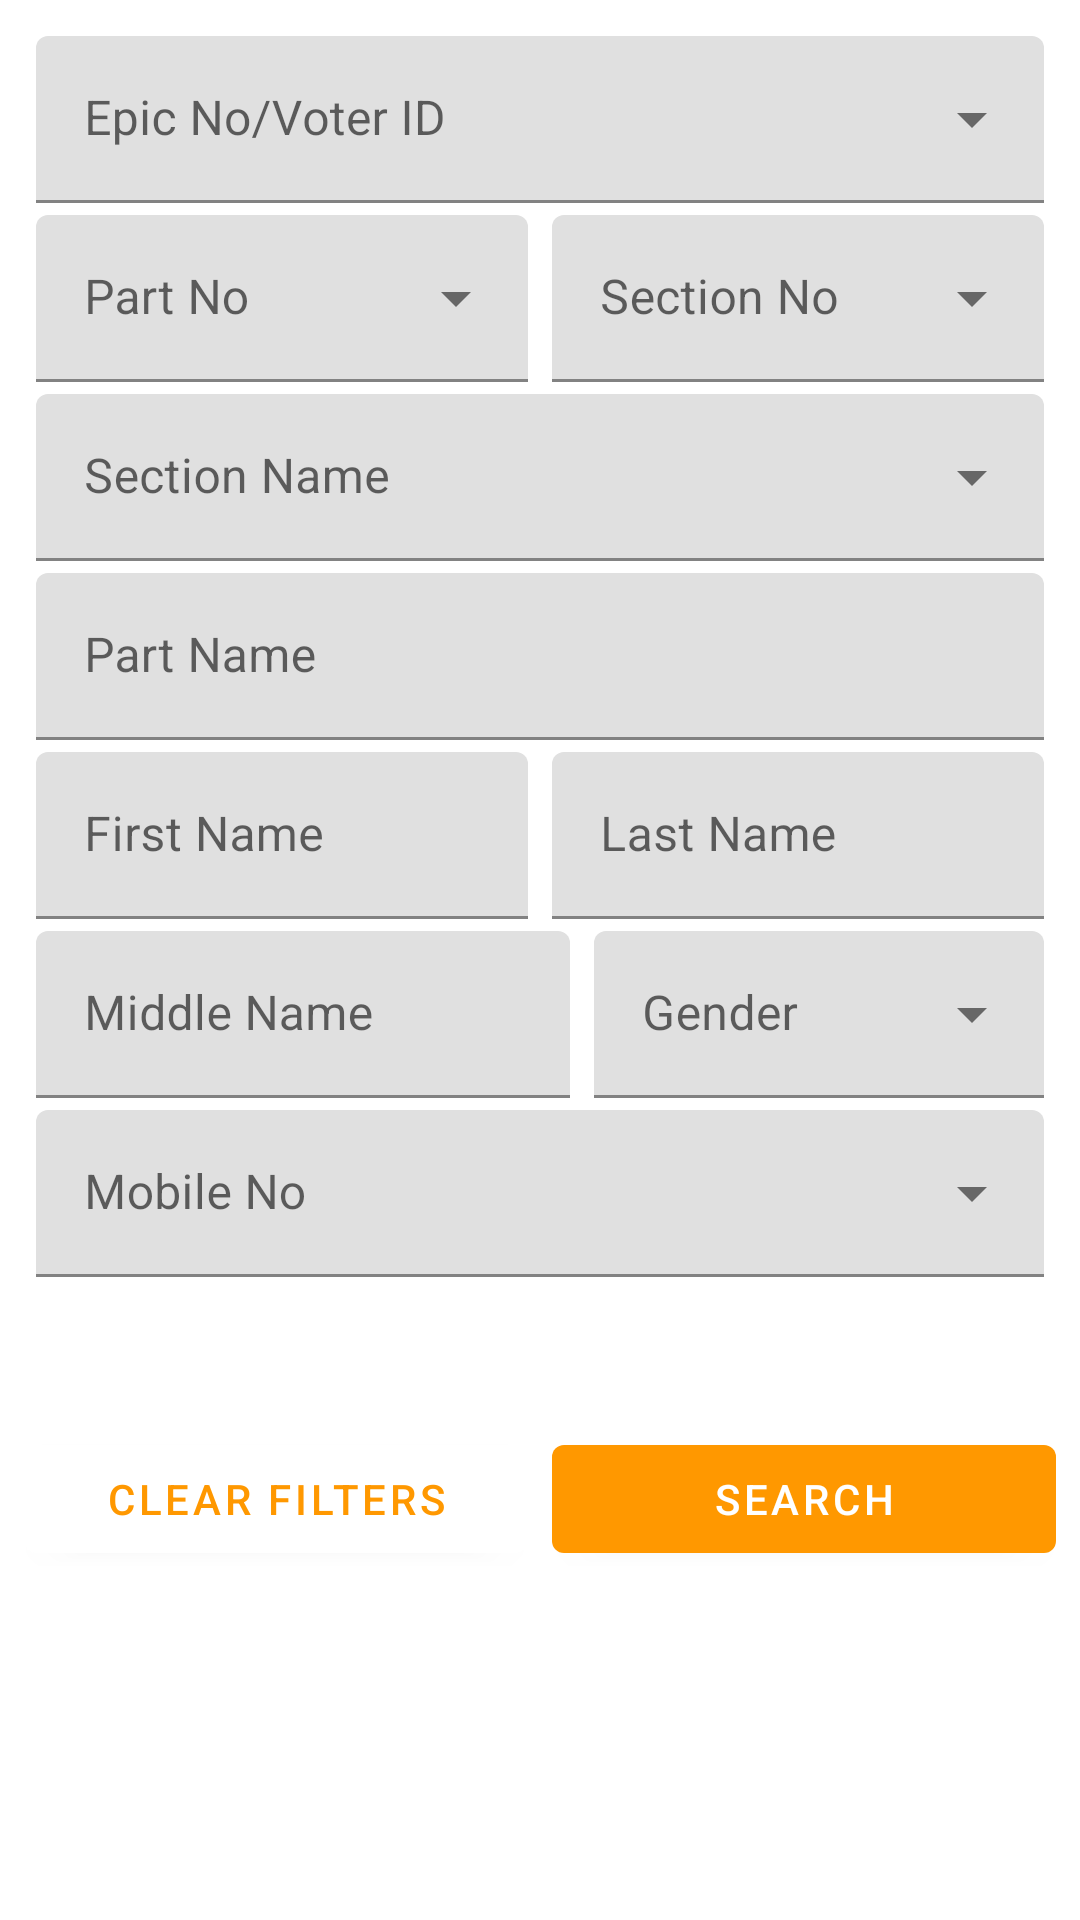

This screen was rendered from an Android layout file. Write that file and the resources it references.
<!-- AndroidManifest.xml: application theme Theme.ElectionBooth -->
<!-- res/layout/activity_main.xml -->
<?xml version="1.0" encoding="utf-8"?>
<ScrollView xmlns:android="http://schemas.android.com/apk/res/android"
    xmlns:app="http://schemas.android.com/apk/res-auto"
    xmlns:tools="http://schemas.android.com/tools"
    android:layout_width="match_parent"
    android:layout_height="match_parent">

    <androidx.constraintlayout.widget.ConstraintLayout
        android:layout_width="match_parent"
        android:layout_height="wrap_content"
        android:padding="8dp"
        tools:context=".activities.MainActivity">

        <com.google.android.material.textfield.TextInputLayout
            android:id="@+id/menu_epic_number"
            style="@style/Widget.MaterialComponents.TextInputLayout.FilledBox.ExposedDropdownMenu"
            android:layout_width="0dp"
            android:layout_height="wrap_content"
            android:layout_margin="4dp"
            android:hint="Epic No/Voter ID"
            app:layout_constraintEnd_toEndOf="parent"
            app:layout_constraintStart_toStartOf="parent"
            app:layout_constraintTop_toTopOf="parent">

            <AutoCompleteTextView
                android:id="@+id/ac_epic_number"
                android:layout_width="match_parent"
                android:layout_height="wrap_content"
                android:completionThreshold="1"
                android:inputType="text" />

        </com.google.android.material.textfield.TextInputLayout>

        <com.google.android.material.textfield.TextInputLayout
            android:id="@+id/menu_part_number"
            style="@style/Widget.MaterialComponents.TextInputLayout.FilledBox.ExposedDropdownMenu"
            android:layout_width="0dp"
            android:layout_height="wrap_content"
            android:layout_margin="4dp"
            android:hint="Part No"
            app:layout_constraintEnd_toStartOf="@+id/menu_section_number"
            app:layout_constraintStart_toStartOf="parent"
            app:layout_constraintTop_toBottomOf="@+id/menu_epic_number">

            <AutoCompleteTextView
                android:id="@+id/ac_part_number"
                android:layout_width="match_parent"
                android:layout_height="wrap_content"
                android:completionThreshold="1"
                android:digits="1234567890"
                android:inputType="number" />

        </com.google.android.material.textfield.TextInputLayout>

        <com.google.android.material.textfield.TextInputLayout
            android:id="@+id/menu_part_name"
            android:layout_width="0dp"
            android:layout_height="wrap_content"
            android:layout_margin="4dp"
            android:hint="Part Name"
            app:layout_constraintEnd_toEndOf="parent"
            app:layout_constraintStart_toStartOf="parent"
            app:layout_constraintTop_toBottomOf="@+id/menu_section_name">

            <EditText
                android:id="@+id/ac_part_name"
                android:layout_width="match_parent"
                android:layout_height="wrap_content"
                android:inputType="text" />

        </com.google.android.material.textfield.TextInputLayout>

        <com.google.android.material.textfield.TextInputLayout
            android:id="@+id/menu_section_number"
            style="@style/Widget.MaterialComponents.TextInputLayout.FilledBox.ExposedDropdownMenu"
            android:layout_width="0dp"
            android:layout_height="wrap_content"
            android:layout_margin="4dp"
            android:hint="Section No"
            app:layout_constraintEnd_toEndOf="parent"
            app:layout_constraintStart_toEndOf="@+id/menu_part_number"
            app:layout_constraintTop_toBottomOf="@+id/menu_epic_number">

            <AutoCompleteTextView
                android:id="@+id/ac_section_number"
                android:layout_width="match_parent"
                android:layout_height="wrap_content"
                android:completionThreshold="1"
                android:digits="1234567890"
                android:inputType="number" />

        </com.google.android.material.textfield.TextInputLayout>

        <com.google.android.material.textfield.TextInputLayout
            android:id="@+id/menu_section_name"
            style="@style/Widget.MaterialComponents.TextInputLayout.FilledBox.ExposedDropdownMenu"
            android:layout_width="0dp"
            android:layout_height="wrap_content"
            android:layout_margin="4dp"
            android:hint="Section Name"
            app:layout_constraintEnd_toEndOf="parent"
            app:layout_constraintStart_toStartOf="parent"
            app:layout_constraintTop_toBottomOf="@+id/menu_part_number"

            >

            <AutoCompleteTextView
                android:id="@+id/ac_section_name"
                android:layout_width="match_parent"
                android:layout_height="wrap_content"
                android:completionThreshold="1"
                android:inputType="text" />

        </com.google.android.material.textfield.TextInputLayout>

        <com.google.android.material.textfield.TextInputLayout
            android:id="@+id/menu_first_name"
            android:layout_width="0dp"
            android:layout_height="wrap_content"
            android:layout_margin="4dp"
            android:hint="First Name"
            app:layout_constraintEnd_toStartOf="@+id/menu_last_name"
            app:layout_constraintStart_toStartOf="parent"
            app:layout_constraintTop_toBottomOf="@+id/menu_part_name">

            <EditText
                android:id="@+id/ac_first_name"
                android:layout_width="match_parent"
                android:layout_height="wrap_content"
                android:inputType="text" />

        </com.google.android.material.textfield.TextInputLayout>

        <com.google.android.material.textfield.TextInputLayout
            android:id="@+id/menu_last_name"
            android:layout_width="0dp"
            android:layout_height="wrap_content"
            android:layout_margin="4dp"
            android:hint="Last Name"
            app:layout_constraintBottom_toBottomOf="@+id/menu_first_name"
            app:layout_constraintEnd_toEndOf="parent"
            app:layout_constraintStart_toEndOf="@+id/menu_first_name"
            app:layout_constraintTop_toTopOf="@+id/menu_first_name">

            <EditText
                android:id="@+id/ac_last_name"
                android:layout_width="match_parent"
                android:layout_height="wrap_content"
                android:inputType="text" />

        </com.google.android.material.textfield.TextInputLayout>

        <com.google.android.material.textfield.TextInputLayout
            android:id="@+id/menu_middle_name"
            android:layout_width="0dp"
            android:layout_height="wrap_content"
            android:layout_margin="4dp"
            android:hint="Middle Name"
            app:layout_constraintEnd_toStartOf="@+id/menu_gender"
            app:layout_constraintStart_toStartOf="parent"
            app:layout_constraintTop_toBottomOf="@+id/menu_first_name">

            <EditText
                android:id="@+id/ac_middle_name"
                android:layout_width="match_parent"
                android:layout_height="wrap_content"
                android:inputType="text" />

        </com.google.android.material.textfield.TextInputLayout>

        <com.google.android.material.textfield.TextInputLayout
            android:id="@+id/menu_gender"
            style="@style/Widget.MaterialComponents.TextInputLayout.FilledBox.ExposedDropdownMenu"
            android:layout_width="150dp"
            android:layout_height="wrap_content"
            android:layout_margin="4dp"
            android:hint="Gender"
            app:layout_constraintBottom_toBottomOf="@+id/menu_middle_name"
            app:layout_constraintEnd_toEndOf="parent"
            app:layout_constraintStart_toEndOf="@+id/menu_middle_name"
            app:layout_constraintTop_toTopOf="@+id/menu_middle_name">

            <AutoCompleteTextView
                android:id="@+id/ac_gender"
                android:layout_width="match_parent"
                android:layout_height="wrap_content"
                android:inputType="none" />

        </com.google.android.material.textfield.TextInputLayout>

        <com.google.android.material.textfield.TextInputLayout
            android:id="@+id/menu_mobile_number"
            style="@style/Widget.MaterialComponents.TextInputLayout.FilledBox.ExposedDropdownMenu"
            android:layout_width="0dp"
            android:layout_height="wrap_content"
            android:layout_margin="4dp"
            android:hint="Mobile No"
            app:layout_constraintEnd_toEndOf="parent"
            app:layout_constraintStart_toStartOf="parent"
            app:layout_constraintTop_toBottomOf="@+id/menu_gender">

            <AutoCompleteTextView
                android:id="@+id/ac_mobile_number"
                android:layout_width="match_parent"
                android:layout_height="wrap_content"
                android:completionThreshold="1"
                android:digits="1234567890"
                android:inputType="number" />

        </com.google.android.material.textfield.TextInputLayout>

        <Button
            android:id="@+id/btn_clear"
            android:layout_width="0dp"
            android:layout_height="wrap_content"
            android:layout_marginEnd="4dp"
            android:layout_marginTop="50dp"
            android:text="Clear Filters"
            android:backgroundTint="@color/white"
            android:textColor="@color/purple_500"
            app:layout_constraintEnd_toStartOf="@+id/btn_search"
            app:layout_constraintStart_toStartOf="parent"
            app:layout_constraintTop_toBottomOf="@+id/menu_mobile_number" />

        <Button
            android:id="@+id/btn_search"
            android:layout_width="0dp"
            android:layout_height="wrap_content"
            android:layout_marginTop="50dp"
            android:layout_marginStart="4dp"
            android:text="Search"
            app:layout_constraintEnd_toEndOf="parent"
            app:layout_constraintStart_toEndOf="@+id/btn_clear"
            app:layout_constraintTop_toBottomOf="@+id/menu_mobile_number" />

    </androidx.constraintlayout.widget.ConstraintLayout>
</ScrollView>
<!-- resources referenced by this layout -->
<resources>
  <color name="purple_500">#FF9800</color>
  <color name="white">#FFFFFFFF</color>
  <style name="Theme.ElectionBooth" parent="Theme.MaterialComponents.Light.DarkActionBar">
          
          <item name="colorPrimary">@color/purple_500</item>
          <item name="colorPrimaryVariant">@color/purple_700</item>
          <item name="colorOnPrimary">@color/white</item>
          
          <item name="colorSecondary">@color/teal_200</item>
          <item name="colorSecondaryVariant">@color/teal_700</item>
          <item name="colorOnSecondary">@color/white</item>
          
          <item name="android:statusBarColor" tools:targetApi="l">?attr/colorPrimaryVariant</item>
          
      </style>
  <color name="purple_700">#F57C00</color>
  <color name="teal_200">#FF03DAC5</color>
  <color name="teal_700">#FF018786</color>
</resources>
